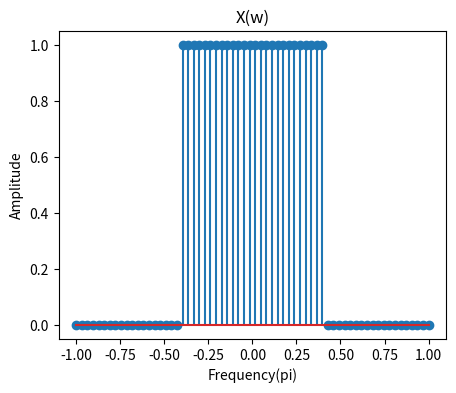
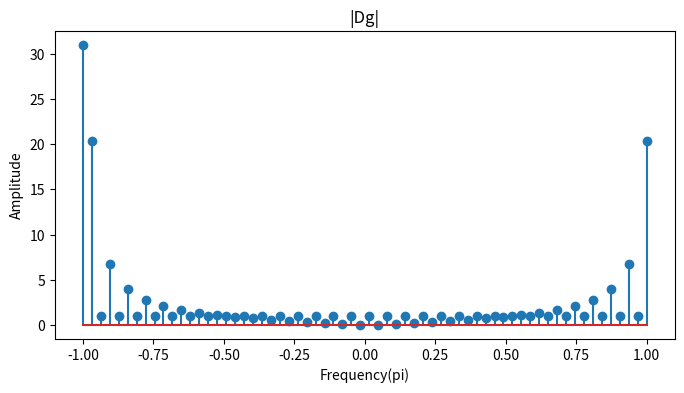
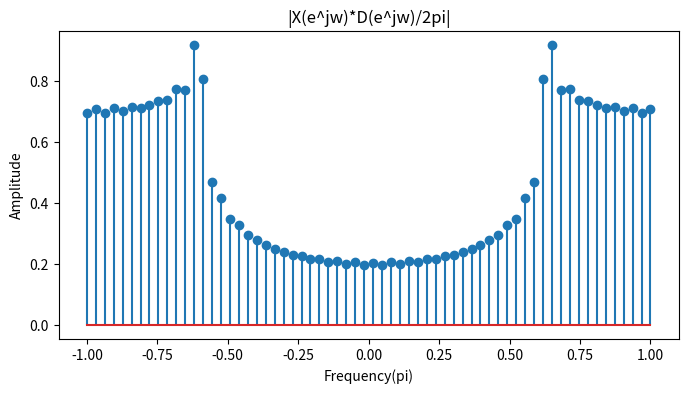
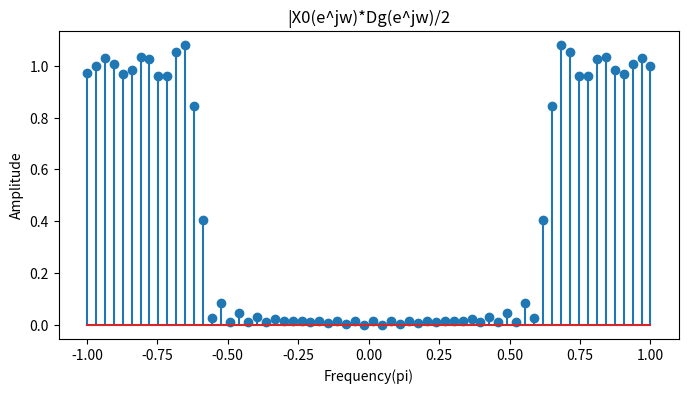

Reproduce these figures in Python, in order.
import numpy as np
import matplotlib.pyplot as plt

N = 64

#时域sinc函数，频域上为标准门限函数X(e^jw)
freq = np.linspace(-np.pi,np.pi,N)
def X(w):
    if(np.abs(w)<=0.4*np.pi):
        return np.exp(-1j*w*15)
    else:
        return 0 
X = [X(w) for w in freq]
plt.figure(figsize=(5, 4))
plt.stem(freq/np.pi, np.abs(X))
plt.title("X(w)")
plt.xlabel("Frequency(pi)")
plt.ylabel("Amplitude")

def x(n):
    if(n==0):
        x=0.4
    else:
        x=np.sin(0.4*np.pi*n)/(np.pi*n)
    return x

#时域上的矩形窗函数d(n),频域上为类sinc的周期函数
def d(n):
    if(abs(n)<=15):
        return 1 
    else:
        return 0
d_list = [d(n) for n in range(-N//2,N//2)]
Dg = np.fft.fft(d_list)
plt.figure(figsize=(8, 4))
plt.stem(freq/np.pi,np.abs(Dg))
plt.title("|Dg|")
plt.xlabel("Frequency(pi)")
plt.ylabel("Amplitude")

#X和D频域卷积，相当于时域相乘后FFT变换
x_d = [x(n-15)*d(n) for n in range(-N//2,N//2)]
X_D = np.fft.fft(x_d)
plt.figure(figsize=(8, 4))
plt.stem(freq/np.pi,np.abs(X_D))
plt.title("|X(e^jw)*D(e^jw)/2pi|")
plt.xlabel("Frequency(pi)")
plt.ylabel("Amplitude")

#X0和D频域卷积，相当于时域相乘后FFT变换
x0_d = [x(n)*d(n) for n in range(-N//2,N//2)]
X0_D = np.fft.fft(x0_d)
plt.figure(figsize=(8, 4))
plt.stem(freq/np.pi,np.abs(X0_D))
plt.title("|X0(e^jw)*Dg(e^jw)/2")
plt.xlabel("Frequency(pi)")
plt.ylabel("Amplitude")

plt.show()
